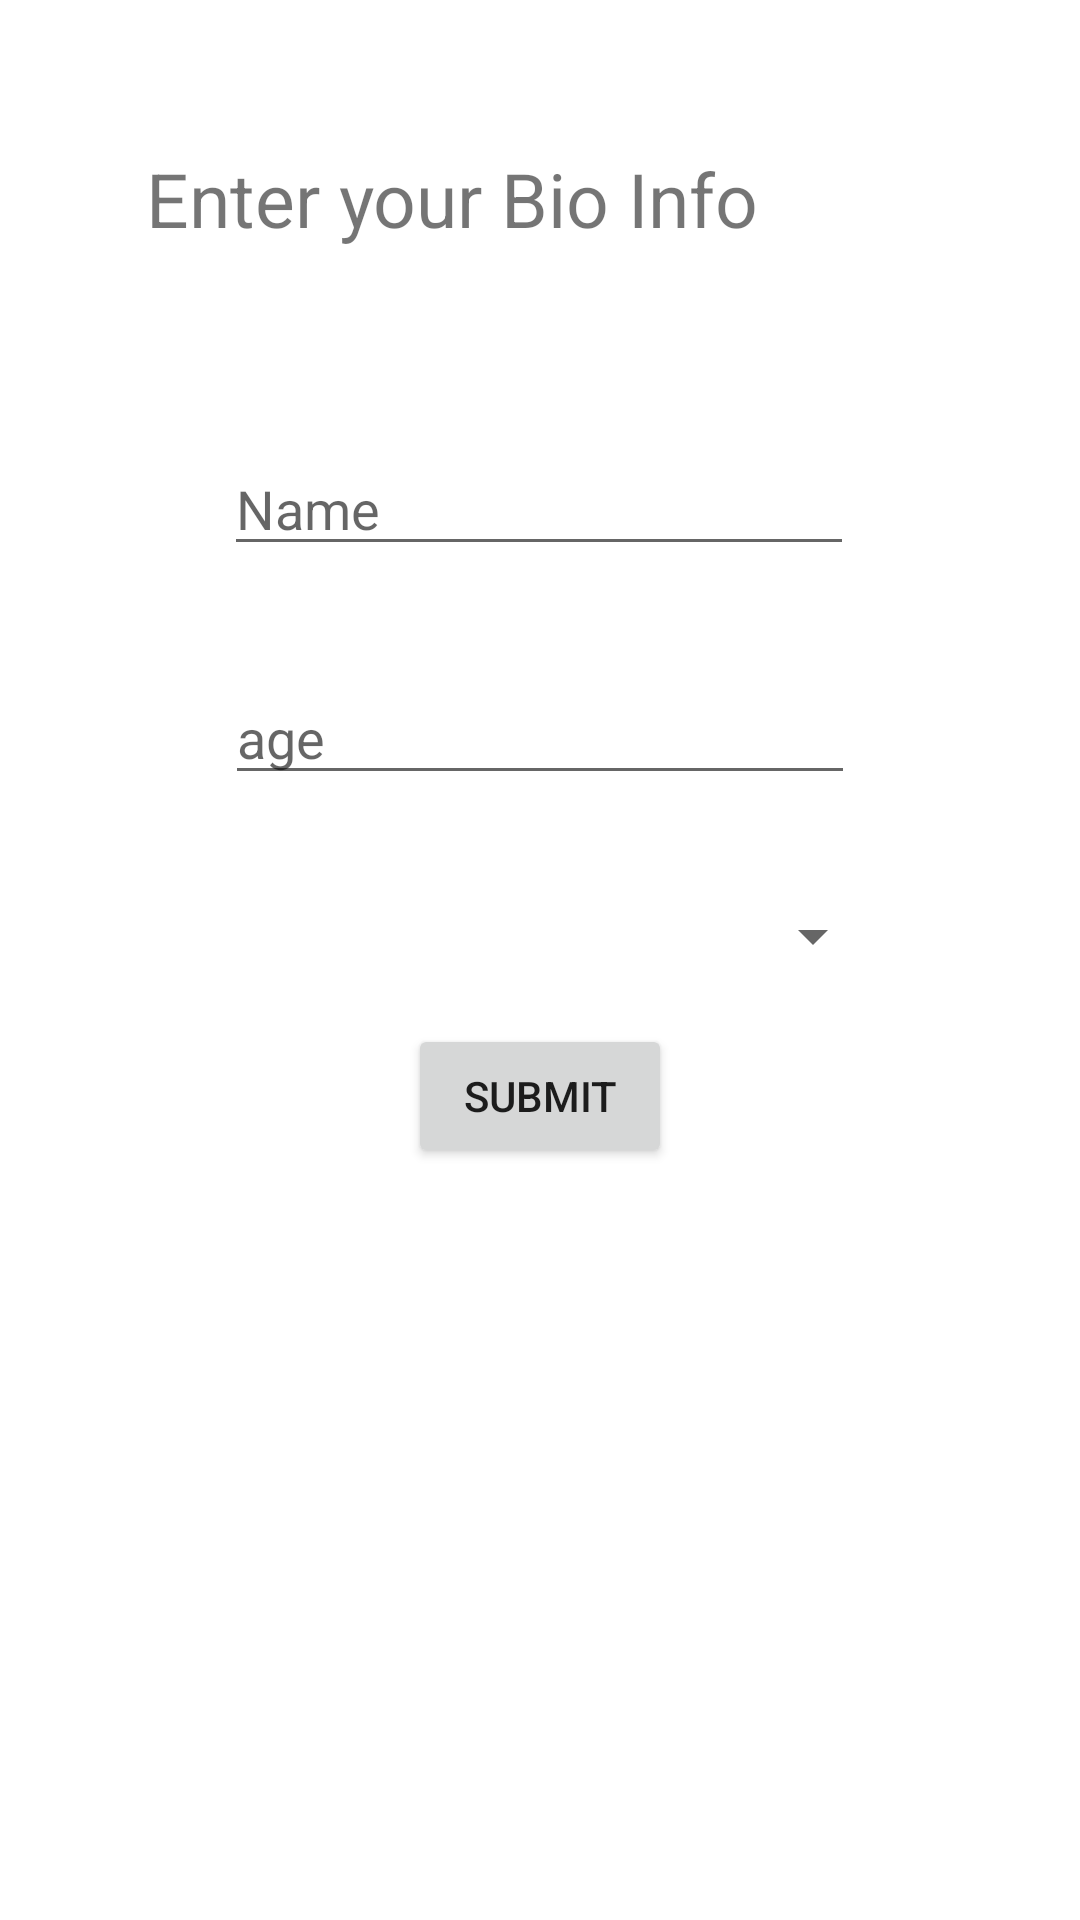

The Android layout XML behind this screen, and the referenced resources:
<!-- AndroidManifest.xml: application theme Theme.DataManagmentApp -->
<!-- res/layout/activity_insert_bio.xml -->
<?xml version="1.0" encoding="utf-8"?>
<androidx.constraintlayout.widget.ConstraintLayout xmlns:android="http://schemas.android.com/apk/res/android"
    xmlns:app="http://schemas.android.com/apk/res-auto"
    xmlns:tools="http://schemas.android.com/tools"
    android:layout_width="match_parent"
    android:layout_height="match_parent"
    tools:context=".InsertBioActivity"
    android:padding="20dp">


    <TextView
        android:id="@+id/textView3"
        android:layout_width="262dp"
        android:layout_height="54dp"
        android:text="Enter your Bio Info"
        android:textSize="25sp"
        app:layout_constraintBottom_toBottomOf="parent"
        app:layout_constraintEnd_toEndOf="parent"
        app:layout_constraintHorizontal_bias="0.496"
        app:layout_constraintStart_toStartOf="parent"
        app:layout_constraintTop_toTopOf="parent"
        app:layout_constraintVertical_bias="0.054" />

    <EditText
        android:id="@+id/editText_Name"
        android:layout_width="wrap_content"
        android:layout_height="wrap_content"
        android:layout_marginTop="44dp"
        android:ems="10"
        android:inputType="textPersonName"
        android:hint="Name"
        app:layout_constraintEnd_toEndOf="parent"
        app:layout_constraintHorizontal_bias="0.497"
        app:layout_constraintStart_toStartOf="parent"
        app:layout_constraintTop_toBottomOf="@+id/textView3" />

    <EditText
        android:id="@+id/editText_age"
        android:layout_width="wrap_content"
        android:layout_height="wrap_content"
        android:layout_marginTop="35dp"
        android:ems="10"
        android:inputType="textPersonName"
        android:hint="age"
        app:layout_constraintEnd_toEndOf="parent"
        app:layout_constraintStart_toStartOf="parent"
        app:layout_constraintTop_toBottomOf="@+id/editText_Name" />

    <Spinner
        android:id="@+id/Select_Gender"
        android:layout_width="230dp"
        android:layout_height="0dp"
        android:layout_marginTop="35dp"
        app:layout_constraintEnd_toEndOf="parent"
        app:layout_constraintStart_toStartOf="parent"
        app:layout_constraintTop_toBottomOf="@+id/editText_age"></Spinner>

    <Button
        android:id="@+id/Submit_bio_button"
        android:layout_width="wrap_content"
        android:layout_height="wrap_content"
        android:text="Submit"
        app:layout_constraintBottom_toBottomOf="parent"
        app:layout_constraintEnd_toEndOf="parent"
        app:layout_constraintStart_toStartOf="parent"
        app:layout_constraintTop_toTopOf="parent"
        app:layout_constraintVertical_bias="0.582" />


</androidx.constraintlayout.widget.ConstraintLayout>
<!-- resources referenced by this layout -->
<resources>
  <style name="Theme.DataManagmentApp" parent="Theme.MaterialComponents.DayNight.DarkActionBar">
          
          <item name="colorPrimary">@color/purple_500</item>
          <item name="colorPrimaryVariant">@color/purple_700</item>
          <item name="colorOnPrimary">@color/white</item>
          
          <item name="colorSecondary">@color/teal_200</item>
          <item name="colorSecondaryVariant">@color/teal_700</item>
          <item name="colorOnSecondary">@color/black</item>
          
          <item name="android:statusBarColor" tools:targetApi="l">?attr/colorPrimaryVariant</item>
          
      </style>
  <!-- not gathered from this repository: default colours our renderer supplied (Android Studio template values) -->
  <color name="purple_500">#FF6200EE</color>
  <color name="purple_700">#FF3700B3</color>
  <color name="teal_200">#FF03DAC5</color>
  <color name="teal_700">#FF018786</color>
  <color name="black">#FF000000</color>
  <color name="white">#FFFFFFFF</color>
</resources>
